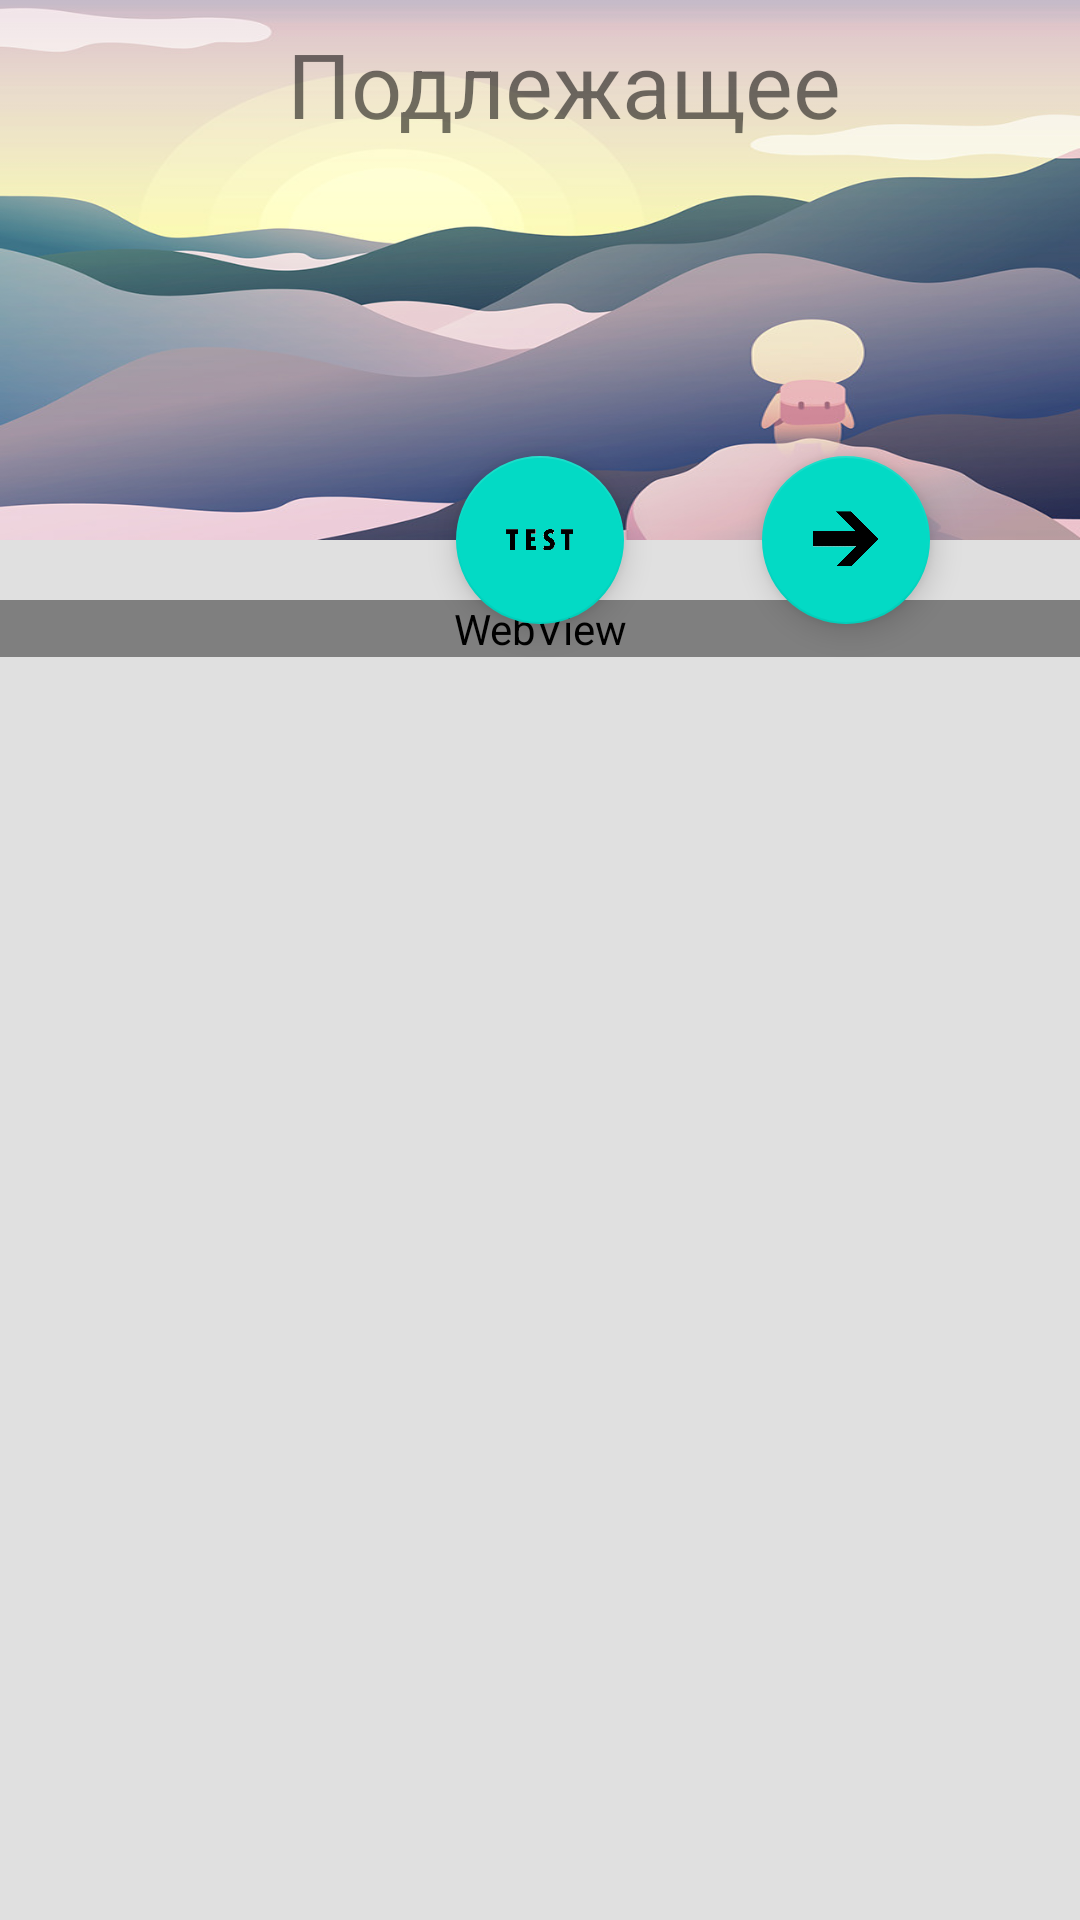

This screen was rendered from an Android layout file. Write that file and the resources it references.
<!-- AndroidManifest.xml: application theme AppTheme -->
<!-- res/layout/activity_lesson1.xml -->
<?xml version="1.0" encoding="utf-8"?>
<androidx.coordinatorlayout.widget.CoordinatorLayout
    xmlns:android="http://schemas.android.com/apk/res/android"
    xmlns:app="http://schemas.android.com/apk/res-auto"
    xmlns:tools="http://schemas.android.com/tools"
    android:layout_width="match_parent"
    android:layout_height="match_parent"
    android:fitsSystemWindows="true"
    android:background="#E0E0E0"
    tools:context=".Lesson1DetailActivity">

    <com.google.android.material.appbar.AppBarLayout
        android:id="@+id/appbar"
        android:layout_height="180dp"
        android:layout_width="match_parent"
        android:fitsSystemWindows="true">

        <com.google.android.material.appbar.CollapsingToolbarLayout
            android:layout_width="match_parent"
            android:layout_height="match_parent"
            android:fitsSystemWindows="true"
            app:contentScrim="@android:color/transparent"
            app:layout_scrollFlags="scroll|snap|exitUntilCollapsed"
            app:toolbarId="@+id/toolbar">

            <ImageView
                android:layout_width="match_parent"
                android:layout_height="match_parent"
                android:scaleType="fitXY"
                android:src="@drawable/toolbg" />

            <androidx.appcompat.widget.Toolbar
                android:id="@+id/toolbar"
                android:layout_width="match_parent"
                android:layout_height="?attr/actionBarSize"
                app:layout_collapseMode="pin">

                <TextView
                    android:id="@+id/title"
                    android:layout_width="match_parent"
                    android:layout_height="match_parent"
                    android:gravity="center"
                    android:text="Подлежащее"
                    android:textSize="30sp" />
            </androidx.appcompat.widget.Toolbar>

        </com.google.android.material.appbar.CollapsingToolbarLayout>
    </com.google.android.material.appbar.AppBarLayout>

    <com.google.android.material.floatingactionbutton.FloatingActionButton
        android:id="@+id/fabTest"
        android:layout_width="wrap_content"
        android:layout_height="wrap_content"
        android:clickable="true"
        android:focusable="true"
        app:layout_anchor="@id/appbar"
        android:layout_marginStart="70dp"
        app:layout_anchorGravity="bottom|center"
        app:srcCompat="@drawable/test_btn" />

    <com.google.android.material.floatingactionbutton.FloatingActionButton
        android:id="@+id/fabNext"
        android:layout_width="wrap_content"
        android:layout_height="wrap_content"
        android:clickable="true"
        android:focusable="true"
        android:layout_marginEnd="50dp"
        app:layout_anchor="@id/appbar"
        app:layout_anchorGravity="bottom|end"
        app:srcCompat="@drawable/arrowright" />

    <androidx.core.widget.NestedScrollView
        android:id="@+id/scroll"
        android:layout_width="match_parent"
        android:layout_height="match_parent"
        app:layout_behavior="@string/appbar_scrolling_view_behavior">

        <WebView
            android:id="@+id/lessonWeb"
            android:layout_width="match_parent"
            android:layout_height="match_parent"
            android:layout_marginTop="20dp"/>

    </androidx.core.widget.NestedScrollView>

</androidx.coordinatorlayout.widget.CoordinatorLayout>
<!-- resources referenced by this layout -->
<resources>
  <!-- drawable arrowright: png bitmap (drawable, 32976 bytes) -->
  <!-- drawable test_btn: png bitmap (drawable, 26344 bytes) -->
  <!-- drawable toolbg: jpg bitmap (drawable, 99779 bytes) -->
  <style name="AppTheme" parent="Theme.AppCompat.Light.NoActionBar">
      <item name="colorPrimary">@color/colorPrimary</item>
      <item name="colorPrimaryDark">@color/colorPrimaryDark</item>
      <item name="colorAccent">@color/colorAccent</item>
    </style>
  <color name="colorPrimary">#2196f3</color>
  <color name="colorPrimaryDark">#102027</color>
  <color name="colorAccent">#03DAC5</color>
</resources>
